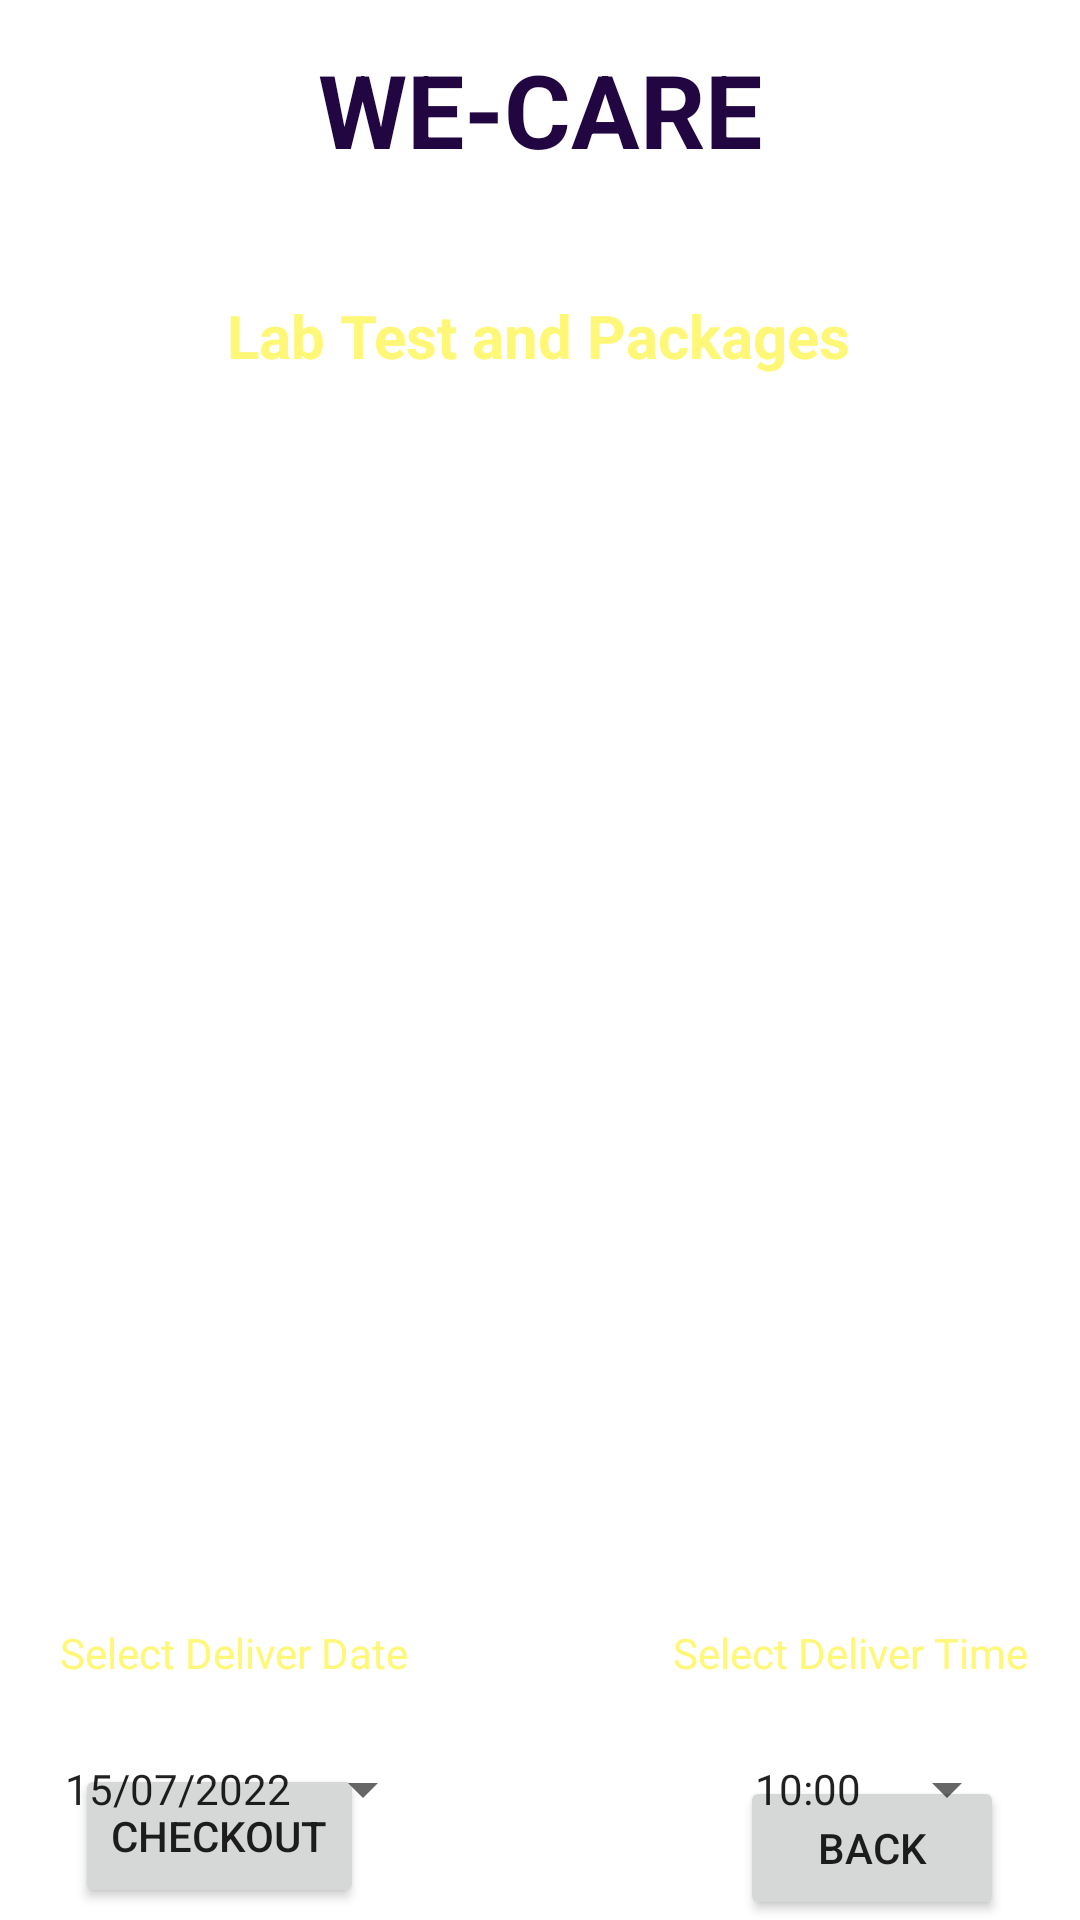

Here is an Android app screen rendered from its layout file. Give the layout XML and the strings, colors and styles it references.
<!-- AndroidManifest.xml: application theme Theme.WeCareApp -->
<!-- res/layout/activity_cart_lab.xml -->
<?xml version="1.0" encoding="utf-8"?>
<androidx.constraintlayout.widget.ConstraintLayout xmlns:android="http://schemas.android.com/apk/res/android"
    xmlns:app="http://schemas.android.com/apk/res-auto"
    xmlns:tools="http://schemas.android.com/tools"
    android:layout_width="match_parent"
    android:layout_height="match_parent"
    android:background="@drawable/background"
    tools:context=".CartLabActivity">

    <Button
        android:id="@+id/buttonCartBack"
        android:layout_width="wrap_content"
        android:layout_height="wrap_content"
        android:text="BACK"
        app:layout_constraintBottom_toBottomOf="parent"
        app:layout_constraintEnd_toEndOf="parent"
        app:layout_constraintHorizontal_bias="0.907"
        app:layout_constraintStart_toStartOf="parent" />

    <ListView
        android:id="@+id/listViewCart"
        android:layout_width="358dp"
        android:layout_height="338dp"
        android:layout_margin="10dp"
        android:layout_marginStart="16dp"
        android:layout_marginTop="16dp"
        android:layout_marginEnd="16dp"
        app:layout_constraintBottom_toBottomOf="parent"
        app:layout_constraintEnd_toEndOf="parent"
        app:layout_constraintHorizontal_bias="0.619"
        app:layout_constraintStart_toStartOf="parent"
        app:layout_constraintTop_toBottomOf="@+id/textViewCartPackageName"
        app:layout_constraintVertical_bias="0.132" />

    <TextView
        android:id="@+id/textViewDDName"
        android:layout_width="wrap_content"
        android:layout_height="wrap_content"
        android:text="WE-CARE"
        android:textColor="@color/purpleDark"
        android:textSize="34sp"
        android:textStyle="bold"
        app:layout_constraintBottom_toBottomOf="parent"
        app:layout_constraintEnd_toEndOf="parent"
        app:layout_constraintStart_toStartOf="parent"
        app:layout_constraintTop_toTopOf="parent"
        app:layout_constraintVertical_bias="0.023" />

    <TextView
        android:id="@+id/textViewCartPackageName"
        android:layout_width="wrap_content"
        android:layout_height="wrap_content"
        android:text="Deliver Location : Muranga"
        android:textColor="@color/colorWhite"
        android:textSize="16sp"
        android:textStyle="bold"
        app:layout_constraintBottom_toBottomOf="parent"
        app:layout_constraintEnd_toEndOf="parent"
        app:layout_constraintHorizontal_bias="0.498"
        app:layout_constraintStart_toStartOf="parent"
        app:layout_constraintTop_toBottomOf="@+id/textViewDDName"
        app:layout_constraintVertical_bias="0.012" />

    <TextView
        android:id="@+id/textViewCartTitle"
        android:layout_width="wrap_content"
        android:layout_height="wrap_content"
        android:text="Lab Test and Packages"
        android:textColor="@color/yellowLight"
        android:textSize="20sp"
        android:textStyle="bold"
        app:layout_constraintBottom_toBottomOf="parent"
        app:layout_constraintEnd_toEndOf="parent"
        app:layout_constraintHorizontal_bias="0.497"
        app:layout_constraintStart_toStartOf="parent"
        app:layout_constraintTop_toBottomOf="@+id/textViewDDName"
        app:layout_constraintVertical_bias="0.071"
        />

    <TextView
        android:id="@+id/textViewCartTotalCost"
        android:layout_width="wrap_content"
        android:layout_height="wrap_content"
        android:layout_marginTop="24dp"
        android:text="Total Cost : 1298/-"
        android:textColor="@color/colorWhite"
        android:textSize="24sp"
        app:layout_constraintEnd_toEndOf="parent"
        app:layout_constraintStart_toStartOf="parent"
        app:layout_constraintTop_toBottomOf="@+id/listViewCart" />


    <Button
        android:id="@+id/buttonCartCheckout"
        android:layout_width="wrap_content"
        android:layout_height="wrap_content"
        android:layout_marginBottom="4dp"
        android:text="Checkout"
        app:layout_constraintBottom_toBottomOf="parent"
        app:layout_constraintEnd_toEndOf="parent"
        app:layout_constraintHorizontal_bias="0.095"
        app:layout_constraintStart_toStartOf="parent" />

    <Button
        android:id="@+id/buttonCartDate"
        style="?android:spinnerStyle"
        android:layout_width="wrap_content"
        android:layout_height="wrap_content"
        android:layout_marginTop="12dp"
        android:text="15/07/2022"
        app:layout_constraintEnd_toEndOf="parent"
        app:layout_constraintHorizontal_bias="0.092"
        app:layout_constraintStart_toStartOf="parent"
        app:layout_constraintTop_toBottomOf="@+id/textView3" />

    <Button
        android:id="@+id/buttonCartTime"
        style="?android:spinnerStyle"
        android:layout_width="wrap_content"
        android:layout_height="wrap_content"
        android:layout_marginTop="12dp"
        android:text="10:00"
        app:layout_constraintEnd_toEndOf="parent"
        app:layout_constraintHorizontal_bias="0.925"
        app:layout_constraintStart_toStartOf="parent"
        app:layout_constraintTop_toBottomOf="@+id/textView5" />

    <TextView
        android:id="@+id/textView3"
        android:layout_width="wrap_content"
        android:layout_height="wrap_content"
        android:layout_marginTop="24dp"
        android:text="Select Deliver Date"
        android:textColor="@color/yellowLight"
        app:layout_constraintEnd_toEndOf="parent"
        app:layout_constraintHorizontal_bias="0.082"
        app:layout_constraintStart_toStartOf="parent"
        app:layout_constraintTop_toBottomOf="@+id/textViewCartTotalCost" />

    <TextView
        android:id="@+id/textView5"
        android:layout_width="wrap_content"
        android:layout_height="wrap_content"
        android:layout_marginTop="24dp"
        android:text="Select Deliver Time"
        android:textColor="@color/yellowLight"
        app:layout_constraintEnd_toEndOf="parent"
        app:layout_constraintHorizontal_bias="0.928"
        app:layout_constraintStart_toStartOf="parent"
        app:layout_constraintTop_toBottomOf="@+id/textViewCartTotalCost" />

</androidx.constraintlayout.widget.ConstraintLayout>
<!-- resources referenced by this layout -->
<resources>
  <color name="colorWhite">#FFFFFFFF</color>
  <color name="purpleDark">#FF210642</color>
  <color name="yellowLight">#fff777</color>
  <style name="Theme.WeCareApp" parent="Theme.MaterialComponents.DayNight.NoActionBar">
          
          <item name="colorPrimary">@color/purple_500</item>
          <item name="colorPrimaryVariant">@color/purple_700</item>
          <item name="colorOnPrimary">@color/white</item>
          
          <item name="colorSecondary">@color/teal_200</item>
          <item name="colorSecondaryVariant">@color/teal_700</item>
          <item name="colorOnSecondary">@color/black</item>
          
          <item name="android:statusBarColor" tools:targetApi="l">?attr/colorPrimaryVariant</item>
          
      </style>
  <color name="purple_500">#FF6200EE</color>
  <color name="purple_700">#FF3700B3</color>
  <color name="white">#FFFFFFFF</color>
  <color name="teal_200">#FF03DAC5</color>
  <color name="teal_700">#FF018786</color>
  <color name="black">#FF000000</color>
</resources>
